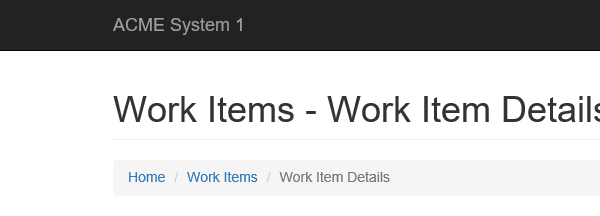
Task: 年次レポートの生成
Workflow: System1_Update_WorkItem

Step 1: Attach Browser Work Item Detail in window 'ACME System 1 - Work Items'

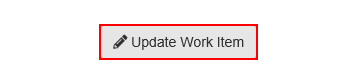
Step 2: click on the button 'Update Work Item'

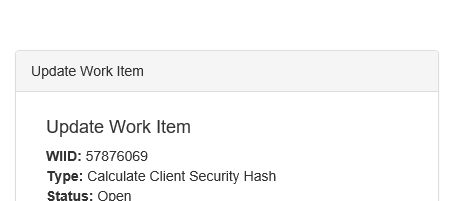
Step 3: Attach Browser Update Work Item in window 'ACME System 1'

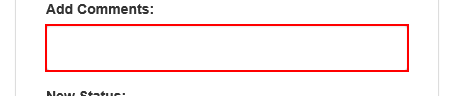
Step 4: type [in_Comment] into the text box

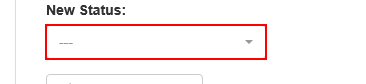
Step 5: click on the button

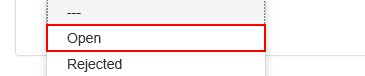
Step 6: click on the link '" + in_Status + "'

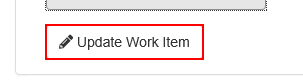
Step 7: click on the button

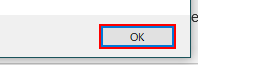
Step 8: click in window 'Web ページからのメッセージ' (iexplore.exe)

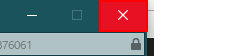
Step 9: click on the push button '閉じる' in window 'ACME System 1 - Internet Explorer' (iexplore.exe)
